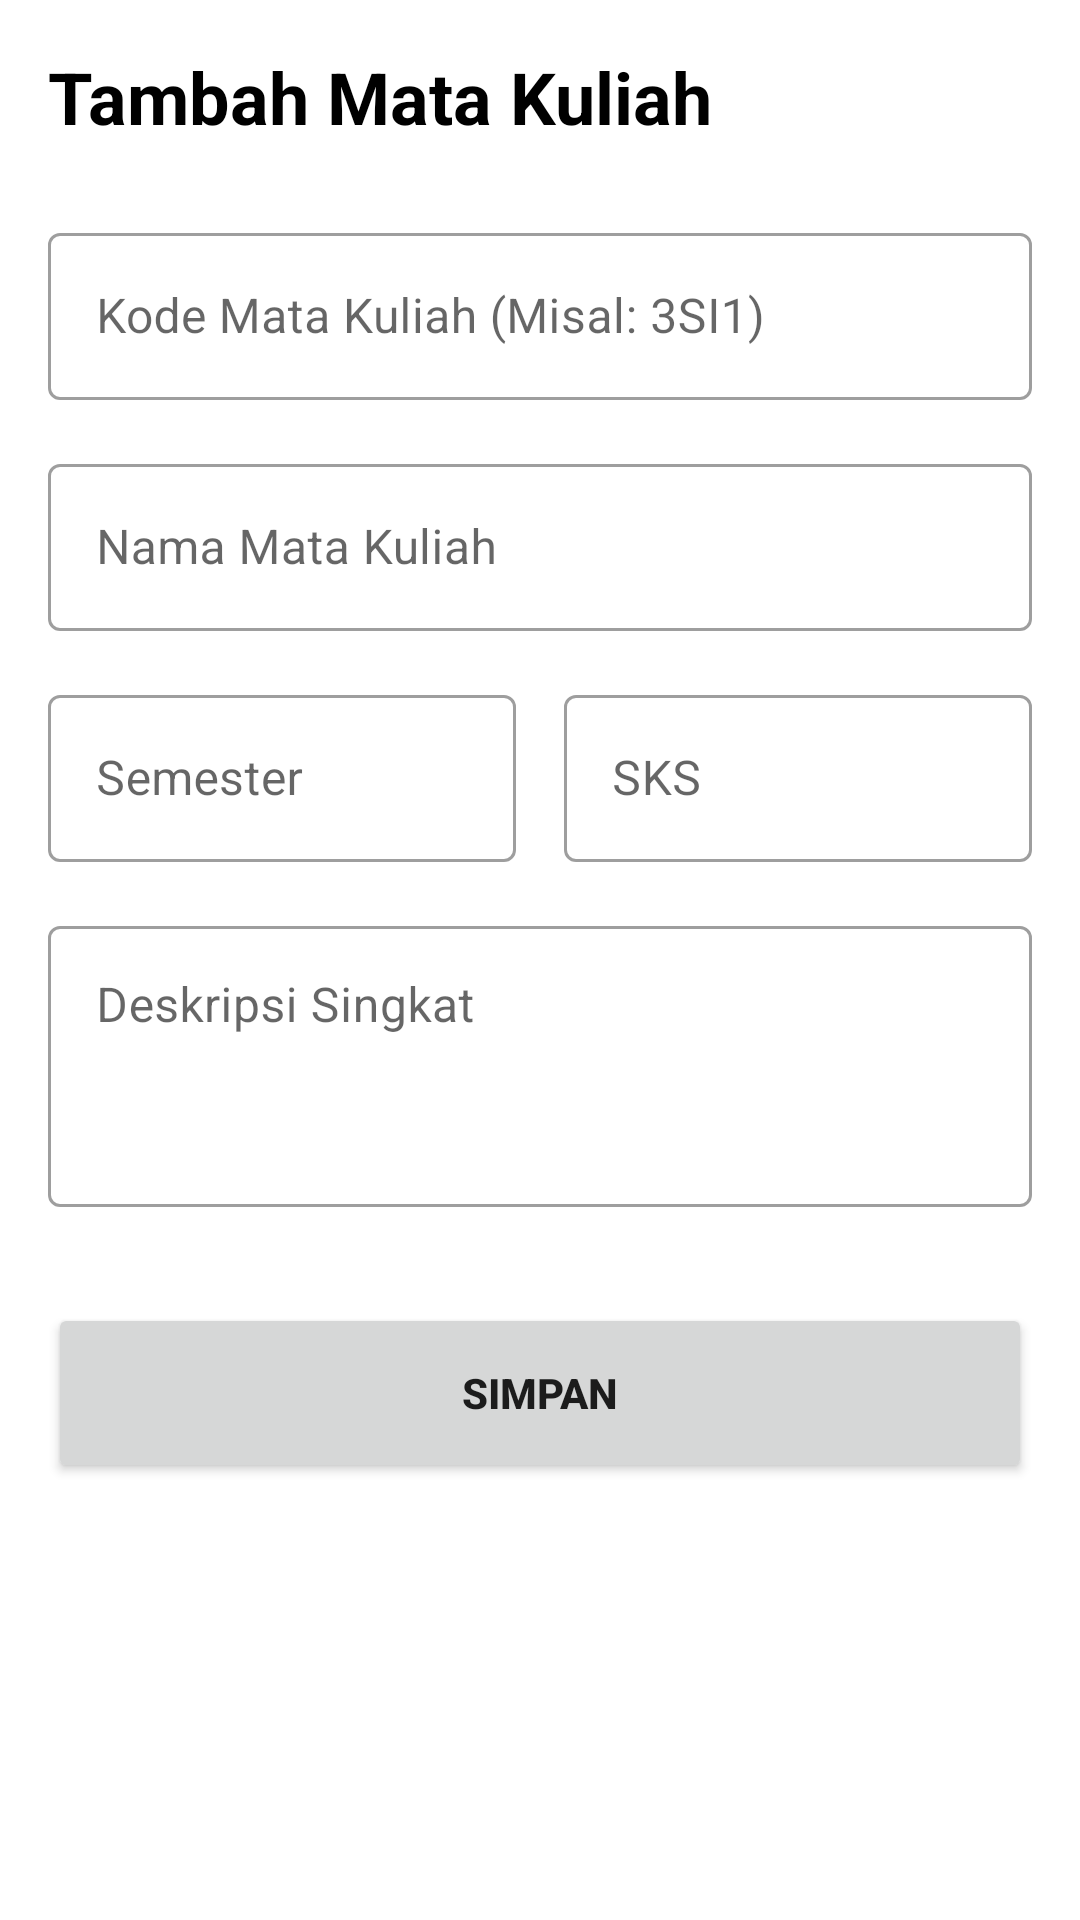

Reconstruct the res/layout file that produces this screen, plus the resources it refers to.
<!-- AndroidManifest.xml: application theme Theme.BANKSOALSTIS -->
<!-- res/layout/activity_add_mata_kuliah.xml -->
<?xml version="1.0" encoding="utf-8"?>

<ScrollView xmlns:android="http://schemas.android.com/apk/res/android"
    android:layout_width="match_parent"
    android:layout_height="match_parent"
    android:fillViewport="true"
    android:padding="16dp">

    <LinearLayout
        android:layout_width="match_parent"
        android:layout_height="wrap_content"
        android:orientation="vertical">

        <TextView
            android:id="@+id/tvTitle"
            android:layout_width="match_parent"
            android:layout_height="wrap_content"
            android:text="Tambah Mata Kuliah"
            android:textSize="24sp"
            android:textStyle="bold"
            android:layout_marginBottom="24dp"
            android:textColor="@color/black" />

        <com.google.android.material.textfield.TextInputLayout
            android:layout_width="match_parent"
            android:layout_height="wrap_content"
            android:hint="Kode Mata Kuliah (Misal: 3SI1)"
            style="@style/Widget.MaterialComponents.TextInputLayout.OutlinedBox">
            <com.google.android.material.textfield.TextInputEditText
                android:id="@+id/etKode"
                android:layout_width="match_parent"
                android:layout_height="wrap_content" />
        </com.google.android.material.textfield.TextInputLayout>

        <com.google.android.material.textfield.TextInputLayout
            android:layout_width="match_parent"
            android:layout_height="wrap_content"
            android:layout_marginTop="16dp"
            android:hint="Nama Mata Kuliah"
            style="@style/Widget.MaterialComponents.TextInputLayout.OutlinedBox">
            <com.google.android.material.textfield.TextInputEditText
                android:id="@+id/etNama"
                android:layout_width="match_parent"
                android:layout_height="wrap_content"
                android:inputType="textCapWords"/>
        </com.google.android.material.textfield.TextInputLayout>

        <LinearLayout
            android:layout_width="match_parent"
            android:layout_height="wrap_content"
            android:layout_marginTop="16dp"
            android:orientation="horizontal">

            <com.google.android.material.textfield.TextInputLayout
                android:layout_width="0dp"
                android:layout_weight="1"
                android:layout_height="wrap_content"
                android:hint="Semester"
                android:layout_marginEnd="8dp"
                style="@style/Widget.MaterialComponents.TextInputLayout.OutlinedBox">
                <com.google.android.material.textfield.TextInputEditText
                    android:id="@+id/etSemester"
                    android:layout_width="match_parent"
                    android:layout_height="wrap_content"
                    android:inputType="number" />
            </com.google.android.material.textfield.TextInputLayout>

            <com.google.android.material.textfield.TextInputLayout
                android:layout_width="0dp"
                android:layout_weight="1"
                android:layout_height="wrap_content"
                android:hint="SKS"
                android:layout_marginStart="8dp"
                style="@style/Widget.MaterialComponents.TextInputLayout.OutlinedBox">
                <com.google.android.material.textfield.TextInputEditText
                    android:id="@+id/etSks"
                    android:layout_width="match_parent"
                    android:layout_height="wrap_content"
                    android:inputType="number" />
            </com.google.android.material.textfield.TextInputLayout>
        </LinearLayout>

        <com.google.android.material.textfield.TextInputLayout
            android:layout_width="match_parent"
            android:layout_height="wrap_content"
            android:layout_marginTop="16dp"
            android:hint="Deskripsi Singkat"
            style="@style/Widget.MaterialComponents.TextInputLayout.OutlinedBox">
            <com.google.android.material.textfield.TextInputEditText
                android:id="@+id/etDeskripsi"
                android:layout_width="match_parent"
                android:layout_height="wrap_content"
                android:minLines="3"
                android:gravity="top"
                android:inputType="textMultiLine" />
        </com.google.android.material.textfield.TextInputLayout>

        <Button
            android:id="@+id/btnSimpan"
            android:layout_width="match_parent"
            android:layout_height="60dp"
            android:layout_marginTop="32dp"
            android:text="SIMPAN"
            android:textStyle="bold" />

    </LinearLayout>
</ScrollView>
<!-- resources referenced by this layout -->
<resources>
  <style name="Theme.BANKSOALSTIS" parent="Theme.MaterialComponents.DayNight.NoActionBar">
  
          <item name="colorPrimary">#0066CC</item>
          <item name="colorPrimaryVariant">#004C99</item>
          <item name="colorOnPrimary">@android:color/white</item>
  
          <item name="colorSecondary">#FF9800</item>
          <item name="colorSecondaryVariant">#F57C00</item>
          <item name="colorOnSecondary">@android:color/black</item>
  
          <item name="android:statusBarColor">?attr/colorPrimaryVariant</item>
  
          <item name="windowActionBar">false</item>
          <item name="windowNoTitle">true</item>
      </style>
  <!-- not gathered from this repository: default colours our renderer supplied (Android Studio template values) -->
  <color name="black">#FF000000</color>
</resources>
